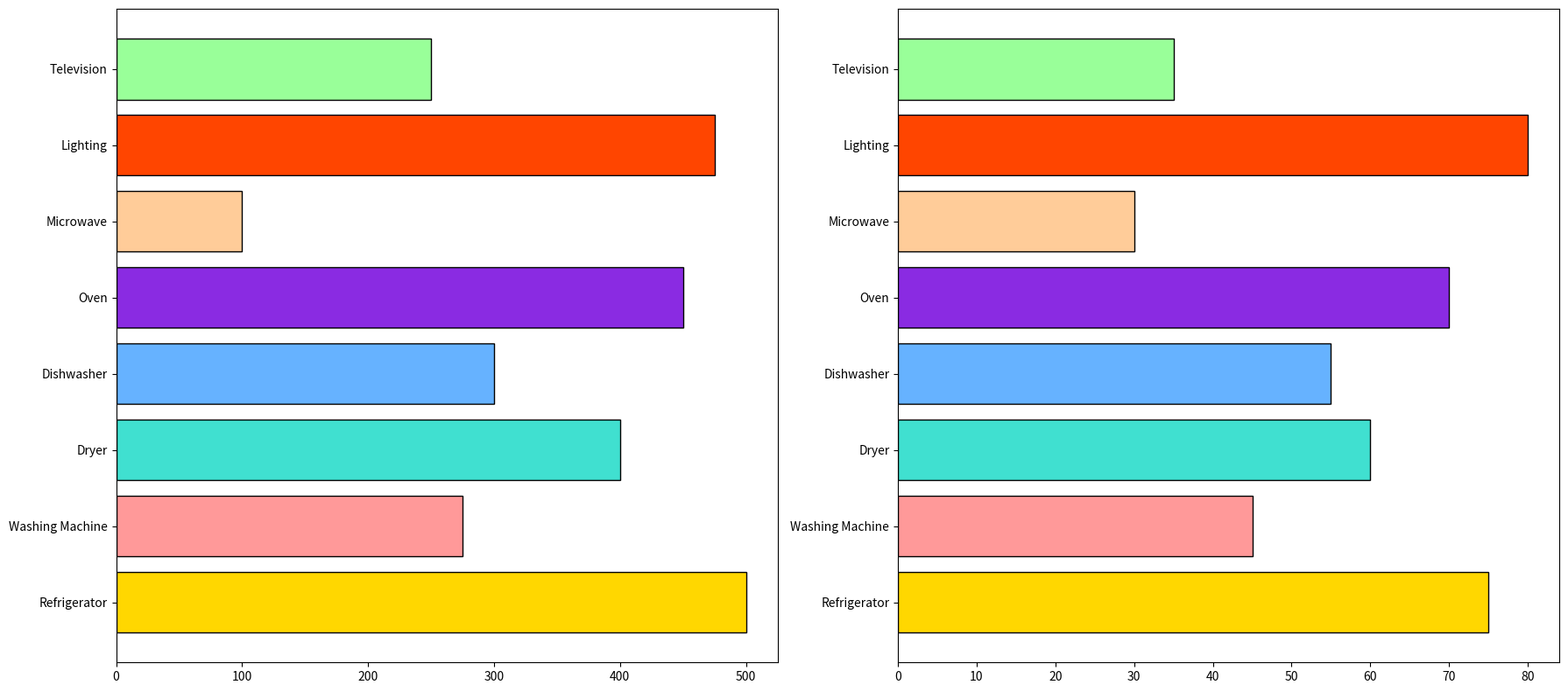

Recreate this plot in Python.
import matplotlib.pyplot as plt

# Define appliances and their energy consumption in kilowatt-hours (kWh) per year
appliances = [
    'Refrigerator', 
    'Washing Machine', 
    'Dryer', 
    'Dishwasher', 
    'Oven', 
    'Microwave', 
    'Lighting', 
    'Television'
]
energy_consumption = [500, 275, 400, 300, 450, 100, 475, 250]

# Expected annual cost-saving (in dollars) from energy-efficient upgrades
cost_saving = [75, 45, 60, 55, 70, 30, 80, 35]

# Shuffled colors for each appliance
colors = ['#FFD700', '#FF9999', '#40E0D0', '#66B2FF', '#8A2BE2', '#FFCC99', '#FF4500', '#99FF99']

# Create a figure and axis
fig, (ax1, ax2) = plt.subplots(1, 2, figsize=(18, 8))

# Plot energy consumption as horizontal bar chart
ax1.barh(appliances, energy_consumption, color=colors, edgecolor='black')

# Plot expected cost-saving as horizontal bar chart
ax2.barh(appliances, cost_saving, color=colors, edgecolor='black')

# Ensure a tight layout
plt.tight_layout()

# Display the charts
plt.show()
